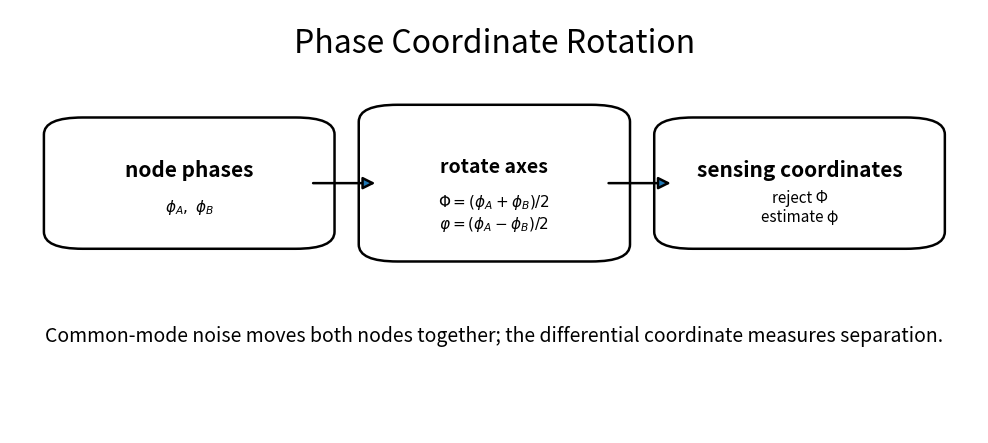
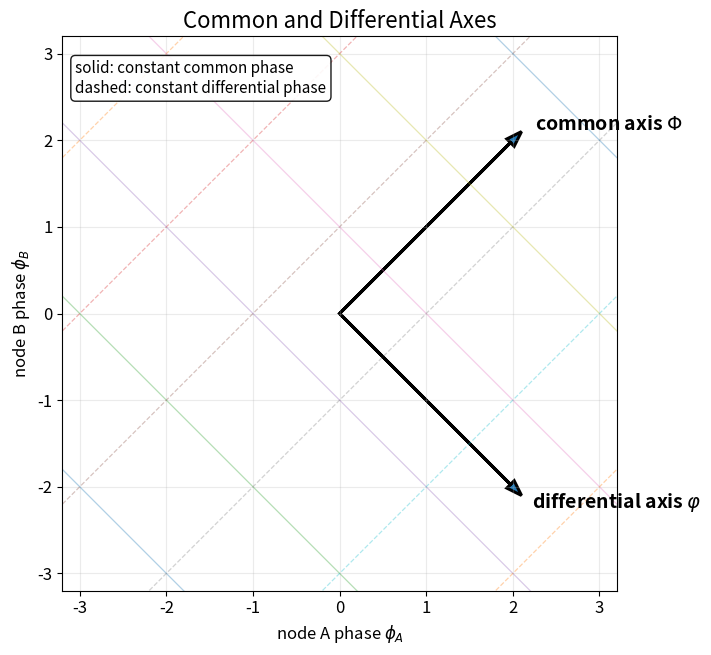
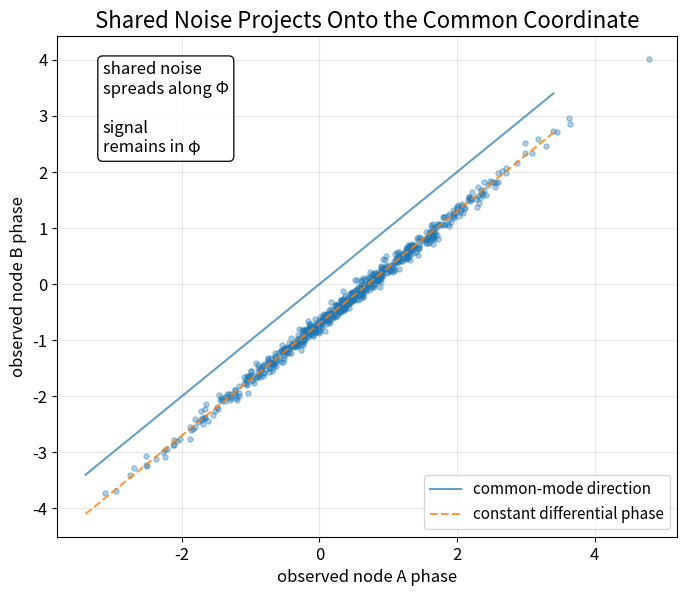
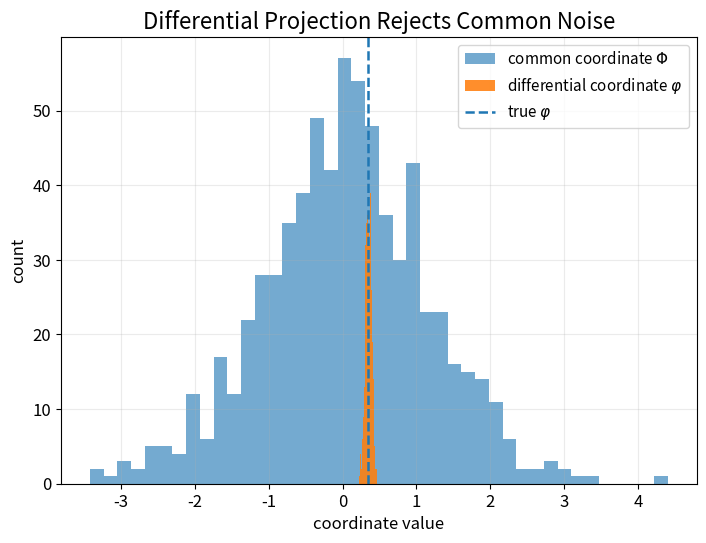
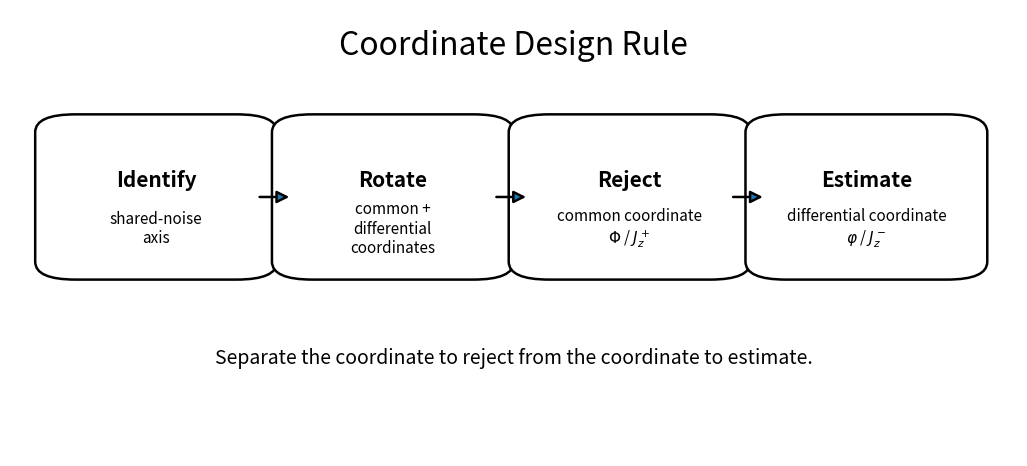

Here is the Python script that generated these plots, in order:
from pathlib import Path
import json
import zipfile
import numpy as np
import pandas as pd
import matplotlib.pyplot as plt
from matplotlib.patches import FancyBboxPatch, FancyArrowPatch

ROOT = Path.cwd()
RESULTS = ROOT / "results"
FIGURES = RESULTS / "figures"
SITE = ROOT / "site"

for path in [RESULTS, FIGURES, SITE]:
    path.mkdir(parents=True, exist_ok=True)

plt.rcParams.update({
    "figure.dpi": 160,
    "savefig.dpi": 220,
    "font.size": 12,
    "axes.titlesize": 16,
    "axes.labelsize": 12,
    "legend.fontsize": 11,
})


def draw_box(ax, xy, width, height, title, body=None, fontsize=15):
    x, y = xy
    box = FancyBboxPatch(
        (x, y), width, height,
        boxstyle="round,pad=0.025,rounding_size=0.04",
        linewidth=1.8,
        edgecolor="black",
        facecolor="white"
    )
    ax.add_patch(box)
    ax.text(
        x + width/2,
        y + height*0.62 if body else y + height/2,
        title,
        ha="center",
        va="center",
        fontsize=fontsize,
        fontweight="bold"
    )
    if body:
        ax.text(
            x + width/2,
            y + height*0.28,
            body,
            ha="center",
            va="center",
            fontsize=11
        )

def draw_arrow(ax, p0, p1):
    ax.add_patch(FancyArrowPatch(
        p0, p1,
        arrowstyle="-|>",
        mutation_scale=18,
        linewidth=1.8
    ))

fig, ax = plt.subplots(figsize=(12.5, 5.5))
ax.set_axis_off()
ax.set_xlim(0, 1)
ax.set_ylim(0, 1)

ax.text(0.5, 0.92, "Phase Coordinate Rotation", ha="center", va="center", fontsize=23)

draw_box(ax, (0.06, 0.46), 0.25, 0.26, "node phases", r"$\phi_A,\ \phi_B$")
draw_box(
    ax,
    (0.385, 0.43),
    0.23,
    0.32,
    "rotate axes",
    r"$\Phi=(\phi_A+\phi_B)/2$" + "\n" + r"$\varphi=(\phi_A-\phi_B)/2$",
    fontsize=14
)
draw_box(ax, (0.69, 0.46), 0.25, 0.26, "sensing coordinates", "reject Φ\nestimate φ")

draw_arrow(ax, (0.31, 0.59), (0.38, 0.59))
draw_arrow(ax, (0.615, 0.59), (0.685, 0.59))

ax.text(
    0.5,
    0.23,
    "Common-mode noise moves both nodes together; the differential coordinate measures separation.",
    ha="center",
    va="center",
    fontsize=14
)

path = FIGURES / "13_phase_coordinate_rotation_v2.png"
fig.savefig(path, bbox_inches="tight")
plt.show()
path


fig, ax = plt.subplots(figsize=(7.5, 7.2))

limit = 3.2
ax.set_xlim(-limit, limit)
ax.set_ylim(-limit, limit)

x = np.linspace(-limit, limit, 300)

# Constant common phase Phi = c: phiB = 2c - phiA
# Constant differential phase varphi = c: phiB = phiA - 2c
for c in np.linspace(-2.5, 2.5, 6):
    ax.plot(x, 2*c - x, linewidth=0.9, alpha=0.35)
    ax.plot(x, x - 2*c, linestyle="--", linewidth=0.9, alpha=0.35)

ax.arrow(0, 0, 2.1, 2.1, head_width=0.12, length_includes_head=True, linewidth=2.2)
ax.arrow(0, 0, 2.1, -2.1, head_width=0.12, length_includes_head=True, linewidth=2.2)

ax.text(2.25, 2.12, r"common axis $\Phi$", fontsize=14, fontweight="bold")
ax.text(2.22, -2.25, r"differential axis $\varphi$", fontsize=14, fontweight="bold")

ax.set_xlabel(r"node A phase $\phi_A$")
ax.set_ylabel(r"node B phase $\phi_B$")
ax.set_title("Common and Differential Axes")
ax.grid(True, alpha=0.25)
ax.set_aspect("equal", adjustable="box")

ax.text(
    -3.05,
    2.55,
    "solid: constant common phase\n"
    "dashed: constant differential phase",
    fontsize=11,
    bbox=dict(boxstyle="round,pad=0.3", facecolor="white", edgecolor="black", alpha=0.9)
)

path = FIGURES / "13_common_differential_axes_v2.png"
fig.savefig(path, bbox_inches="tight")
plt.show()
path


rng = np.random.default_rng(13)

n = 700
true_varphi = 0.35
eta = rng.normal(0, 1.1, n)
local = rng.normal(0, 0.06, (n, 2))

phi_A = eta + true_varphi + local[:, 0]
phi_B = eta - true_varphi + local[:, 1]

Phi = (phi_A + phi_B) / 2
varphi = (phi_A - phi_B) / 2

fig, ax = plt.subplots(figsize=(8.0, 6.5))
ax.scatter(phi_A, phi_B, s=14, alpha=0.35)

t = np.linspace(-3.4, 3.4, 200)
ax.plot(t, t, linewidth=1.5, alpha=0.7, label="common-mode direction")
ax.plot(t, t - 2*true_varphi, linestyle="--", linewidth=1.5, alpha=0.8, label="constant differential phase")

ax.set_title("Shared Noise Projects Onto the Common Coordinate")
ax.set_xlabel("observed node A phase")
ax.set_ylabel("observed node B phase")
ax.grid(True, alpha=0.3)
ax.legend()

ax.text(
    -3.15,
    2.35,
    "shared noise\nspreads along Φ\n\nsignal\nremains in φ",
    fontsize=12,
    bbox=dict(boxstyle="round,pad=0.3", facecolor="white", edgecolor="black", alpha=0.9)
)

path = FIGURES / "13_noise_projection_geometry_v2.png"
fig.savefig(path, bbox_inches="tight")
plt.show()
path


fig, ax = plt.subplots(figsize=(8.2, 5.8))

ax.hist(Phi, bins=42, alpha=0.62, label=r"common coordinate $\Phi$")
ax.hist(varphi, bins=42, alpha=0.88, label=r"differential coordinate $\varphi$")
ax.axvline(true_varphi, linestyle="--", linewidth=1.8, label=r"true $\varphi$")

ax.set_title("Differential Projection Rejects Common Noise")
ax.set_xlabel("coordinate value")
ax.set_ylabel("count")
ax.grid(True, alpha=0.25)
ax.legend()

path = FIGURES / "13_differential_projection_rejects_common_noise_v2.png"
fig.savefig(path, bbox_inches="tight")
plt.show()
path


fig, ax = plt.subplots(figsize=(13.0, 5.8))
ax.set_axis_off()
ax.set_xlim(0, 1)
ax.set_ylim(0, 1)

ax.text(0.5, 0.92, "Coordinate Design Rule", ha="center", va="center", fontsize=23)

items = [
    (0.05, "Identify", "shared-noise\naxis"),
    (0.285, "Rotate", "common +\ndifferential\ncoordinates"),
    (0.52, "Reject", "common coordinate\n$\\Phi$ / $J_z^+$"),
    (0.755, "Estimate", "differential coordinate\n$\\varphi$ / $J_z^-$"),
]
w, h, y = 0.19, 0.32, 0.42

for x0, title, body in items:
    draw_box(ax, (x0, y), w, h, title, body)

for x0 in [0.245, 0.48, 0.715]:
    draw_arrow(ax, (x0, y + h/2), (x0 + 0.035, y + h/2))

ax.text(
    0.5,
    0.22,
    "Separate the coordinate to reject from the coordinate to estimate.",
    ha="center",
    va="center",
    fontsize=14
)

path = FIGURES / "13_coordinate_design_rule_v2.png"
fig.savefig(path, bbox_inches="tight")
plt.show()
path


summary = pd.DataFrame([
    {
        "item": "common_coordinate",
        "value": "Phi = (phi_A + phi_B) / 2",
        "engineering_role": "coordinate to reject or make physically unobservable"
    },
    {
        "item": "differential_coordinate",
        "value": "varphi = (phi_A - phi_B) / 2",
        "engineering_role": "coordinate to estimate"
    },
    {
        "item": "common_axis",
        "value": "(1, 1)",
        "engineering_role": "shared-noise displacement direction"
    },
    {
        "item": "differential_axis",
        "value": "(1, -1)",
        "engineering_role": "node-separation direction"
    },
    {
        "item": "quantum_common_generator",
        "value": "J_z^+ = J_z^A + J_z^B",
        "engineering_role": "DFS constraint operator"
    },
    {
        "item": "quantum_differential_generator",
        "value": "J_z^- = J_z^A - J_z^B",
        "engineering_role": "signal generator"
    },
    {
        "item": "design_rule",
        "value": "Reject Phi while preserving varphi",
        "engineering_role": "coordinate version of DFS sensing"
    },
])

summary_csv = RESULTS / "phase_coordinate_summary.csv"
summary_json = RESULTS / "phase_coordinate_summary.json"

summary.to_csv(summary_csv, index=False)
summary.to_json(summary_json, orient="records", indent=2)

summary


zip_path = RESULTS / "decoherence_free_sensing_phase_coordinates_outputs.zip"

with zipfile.ZipFile(zip_path, "w", compression=zipfile.ZIP_DEFLATED) as zf:
    for file in sorted(FIGURES.glob("13_*_v2.png")):
        zf.write(file, file.relative_to(ROOT))
    zf.write(summary_csv, summary_csv.relative_to(ROOT))
    zf.write(summary_json, summary_json.relative_to(ROOT))

print(f"Created: {zip_path}")

# Optional Colab download:
try:
    from google.colab import files
    files.download(str(zip_path))
except Exception:
    pass

zip_path
